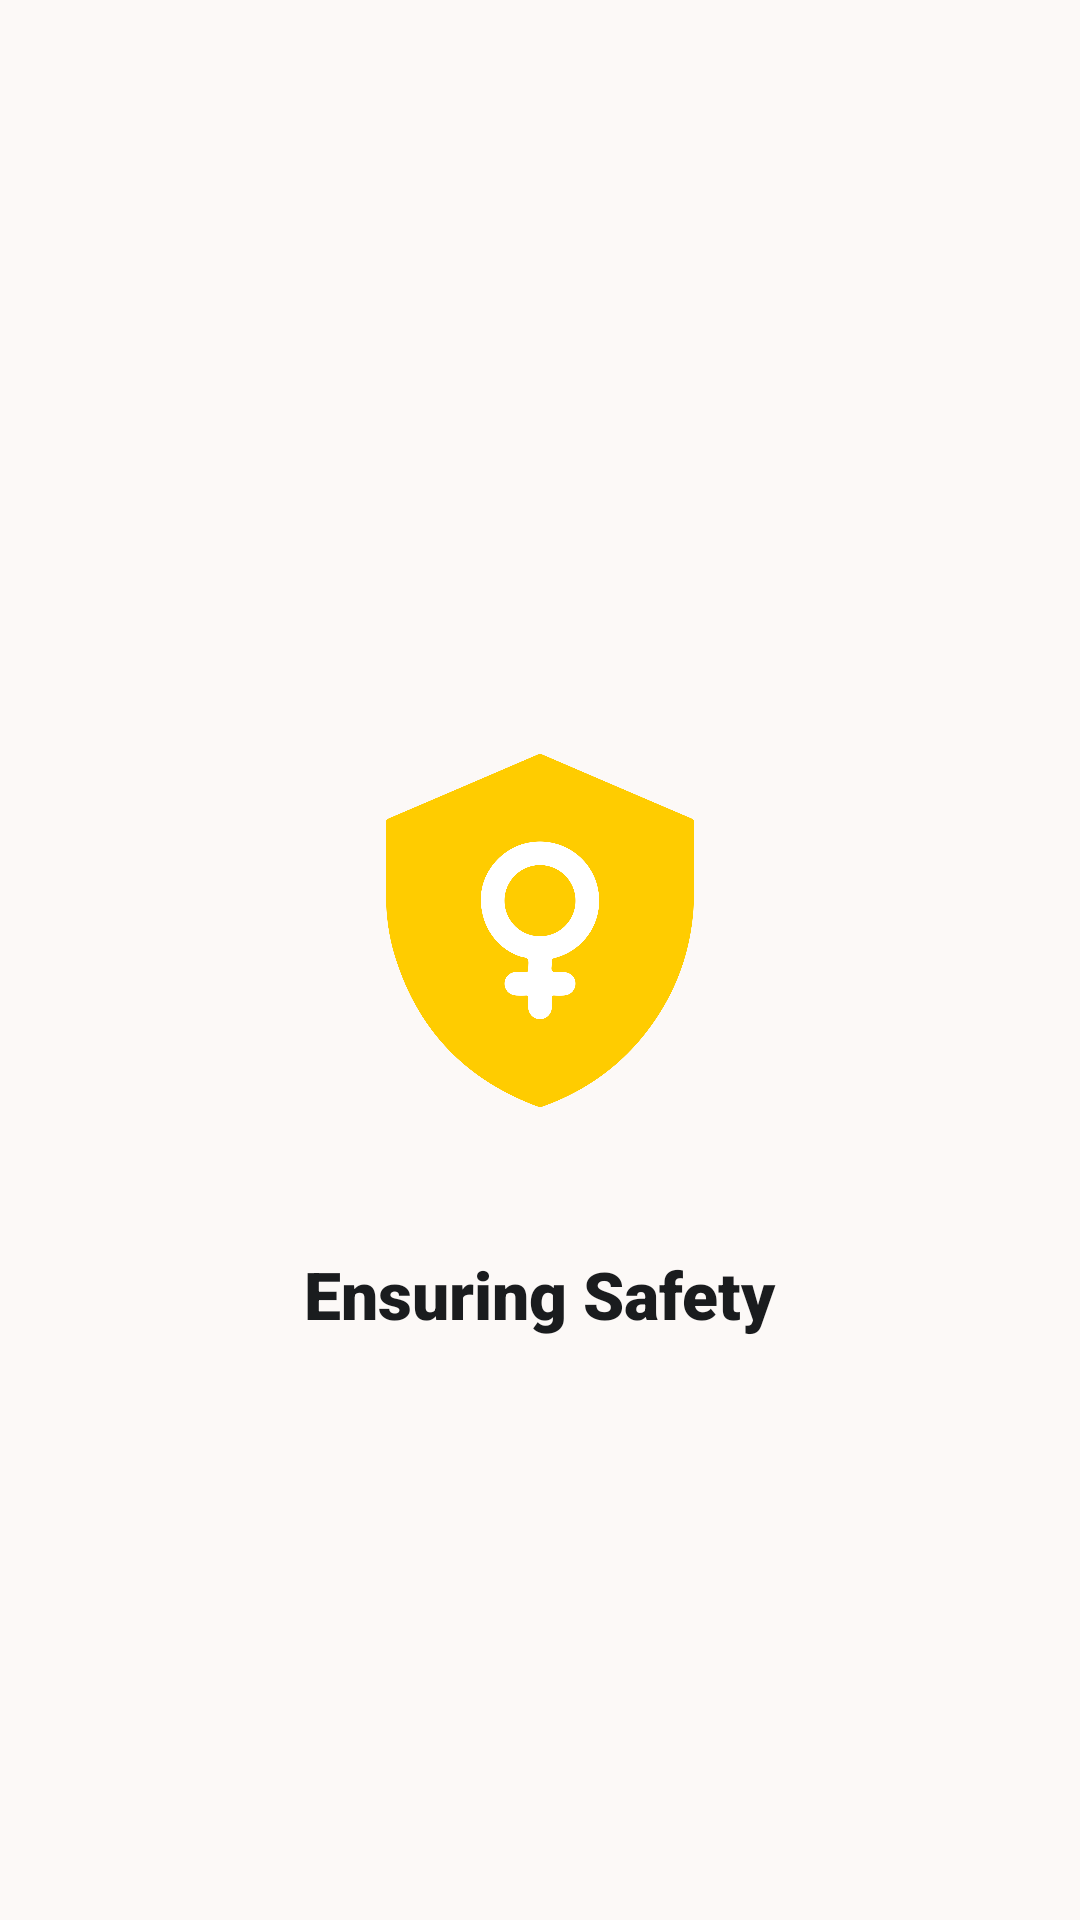

Produce the Android XML layout that renders to this screen, including the resource entries it uses.
<!-- AndroidManifest.xml: application theme Theme.WomenSafety -->
<!-- res/layout/activity_splash_screen.xml -->
<?xml version="1.0" encoding="utf-8"?>
<androidx.constraintlayout.widget.ConstraintLayout xmlns:android="http://schemas.android.com/apk/res/android"
    xmlns:app="http://schemas.android.com/apk/res-auto"
    xmlns:tools="http://schemas.android.com/tools"
    android:layout_width="match_parent"
    android:layout_height="match_parent"
    android:background="@color/premium_login_bg"
    tools:context=".ui.splash.SplashActivity">

    <ImageView
        android:id="@+id/girlVector"
        android:layout_width="140dp"
        android:layout_height="213dp"
        android:layout_marginBottom="20dp"
        android:contentDescription="@string/app_name"
        android:src="@drawable/logo"
        app:layout_constraintBottom_toBottomOf="parent"
        app:layout_constraintEnd_toEndOf="parent"
        app:layout_constraintStart_toStartOf="parent"
        app:layout_constraintTop_toTopOf="parent" />

    <TextView
        android:layout_width="wrap_content"
        android:layout_height="wrap_content"
        android:text="@string/splash_subtitle"
        android:fontFamily="sans-serif-black"
        android:textSize="22sp"
        android:textColor="@color/premium_login_text_main"
        app:layout_constraintTop_toBottomOf="@id/girlVector"
        app:layout_constraintStart_toStartOf="parent"
        app:layout_constraintEnd_toEndOf="parent" />

</androidx.constraintlayout.widget.ConstraintLayout>
<!-- resources referenced by this layout -->
<resources>
  <color name="premium_login_bg">#FCF9F7</color>
  <color name="premium_login_text_main">#1A1C1E</color>
  <string name="app_name">Women Safety</string>
  <string name="splash_subtitle">Ensuring Safety</string>
  <style name="Theme.WomenSafety" parent="Base.Theme.WomenSafety" />
  <color name="m3_primary">#5D3FD3</color>
  <color name="m3_on_primary">#FFFFFF</color>
  <color name="m3_primary_container">#5D3FD3</color>
  <color name="m3_on_primary_container">#D8CEFF</color>
  <color name="m3_secondary">#E6E1FF</color>
  <color name="m3_on_secondary">#5D3FD3</color>
  <color name="m3_secondary_container">#E4DFFD</color>
  <color name="m3_on_secondary_container">#64627B</color>
  <color name="m3_tertiary">#8D001A</color>
  <color name="m3_on_tertiary">#FFFFFF</color>
  <color name="m3_tertiary_container">#B1202D</color>
  <color name="m3_on_tertiary_container">#FFC6C4</color>
  <color name="m3_error">#FF5A5F</color>
  <color name="m3_on_error">#FFFFFF</color>
  <color name="m3_error_container">#FFDAD6</color>
  <color name="m3_on_error_container">#93000A</color>
  <color name="m3_background">#FCF9F7</color>
  <color name="m3_on_background">#1A1C1E</color>
  <color name="m3_surface">#FCF9F7</color>
  <color name="m3_on_surface">#1A1C1E</color>
  <color name="m3_surface_variant">#E2E2E5</color>
  <color name="m3_on_surface_variant">#484554</color>
  <color name="m3_outline">#E1E2E9</color>
  <color name="m3_outline_variant">#E1E2E9</color>
  <style name="TextAppearance.WomenSafety.AppTitle" parent="TextAppearance.Material3.HeadlineLarge">
          <item name="android:fontFamily">@font/inter</item>
          <item name="android:textSize">24sp</item>
          <item name="android:textStyle">bold</item>
      </style>
  <style tools:targetApi="28" name="TextAppearance.WomenSafety.ScreenTitle" parent="TextAppearance.Material3.HeadlineMedium">
          <item name="android:fontFamily">@font/inter</item>
          <item name="android:textSize">22sp</item>
          <item name="android:textStyle">bold</item>
          <item name="android:textFontWeight">600</item>
      </style>
  <style tools:targetApi="28" name="TextAppearance.WomenSafety.CardTitle" parent="TextAppearance.Material3.TitleMedium">
          <item name="android:fontFamily">@font/inter</item>
          <item name="android:textSize">16sp</item>
          <item name="android:textStyle">bold</item>
          <item name="android:textFontWeight">500</item>
      </style>
  <style name="TextAppearance.WomenSafety.Body" parent="TextAppearance.Material3.BodyMedium">
          <item name="android:fontFamily">@font/inter</item>
          <item name="android:textSize">15sp</item>
      </style>
  <style name="TextAppearance.WomenSafety.Caption" parent="TextAppearance.Material3.BodySmall">
          <item name="android:fontFamily">@font/inter</item>
          <item name="android:textSize">12sp</item>
      </style>
</resources>
